13-way image classification set "2Gloriosa" from GitHub (Almantoh/CapturaChess); label vocabulary: alfil 0, alfil 1, caballo 0, caballo 1, dama 0, dama 1, peon 0, peon 1, rey 0, rey 1, torre 0, torre 1, blanco.

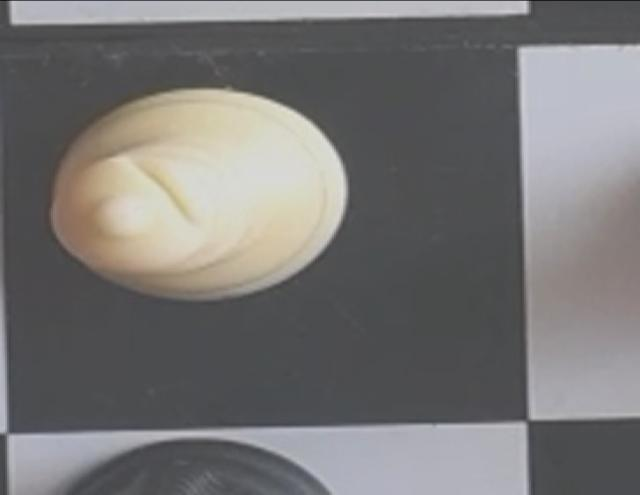
Label: alfil 1

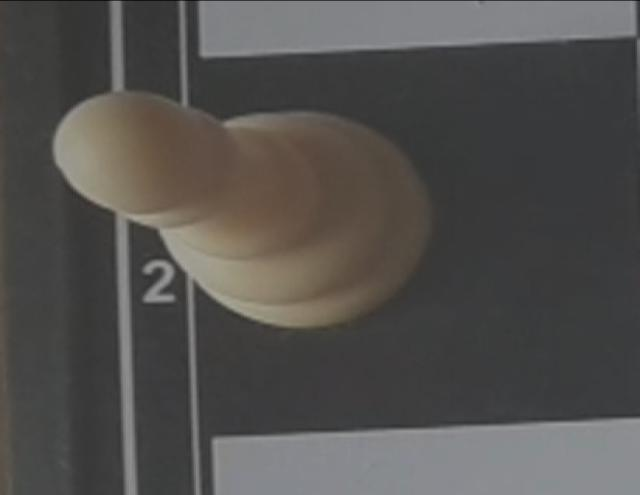
Label: peon 1

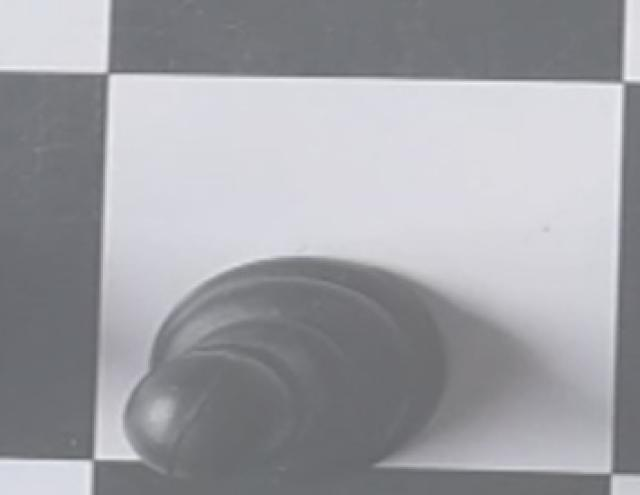
Label: peon 0

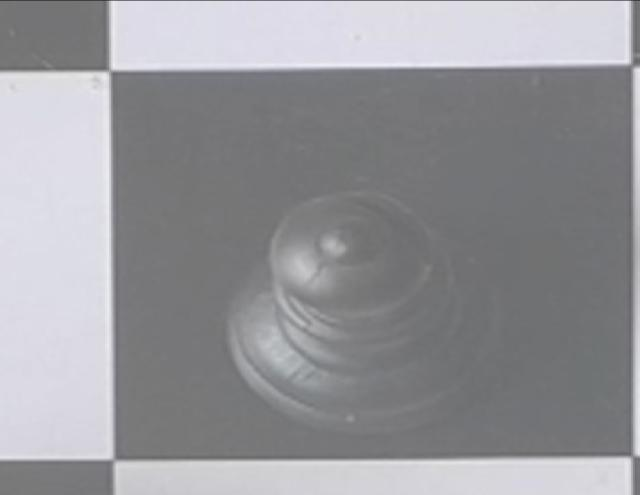
Label: alfil 0

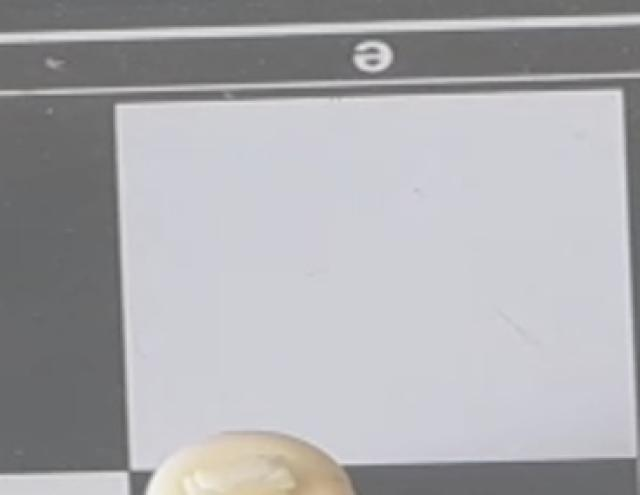
Label: blanco

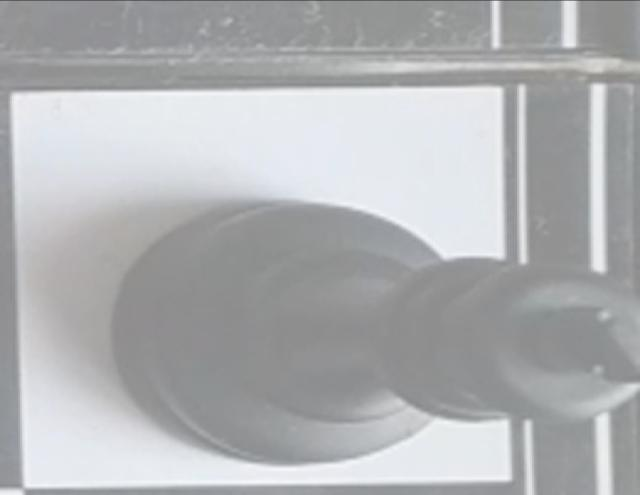
Label: rey 0
